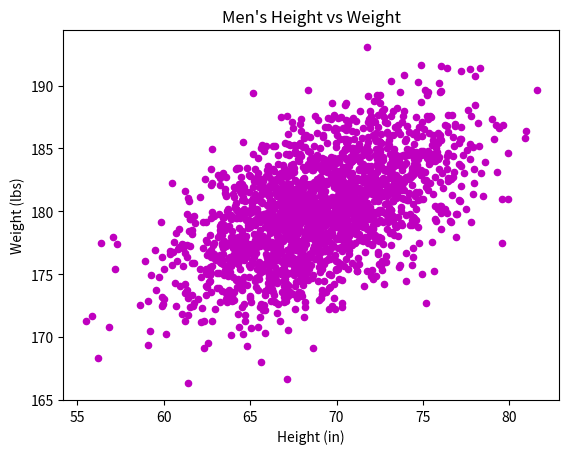

Write the Python code that produced this figure.
#!/usr/bin/env python3
import numpy as np
import matplotlib.pyplot as plt
""" Scatter plot """


mean = [69, 0]
cov = [[15, 8], [8, 15]]
np.random.seed(5)
x, y = np.random.multivariate_normal(mean, cov, 2000).T
y += 180

# your code here
plt.scatter(x, y, c='m', s=20)
plt.xlabel('Height (in)')
plt.ylabel('Weight (lbs)')
plt.title("Men's Height vs Weight")
plt.show()
